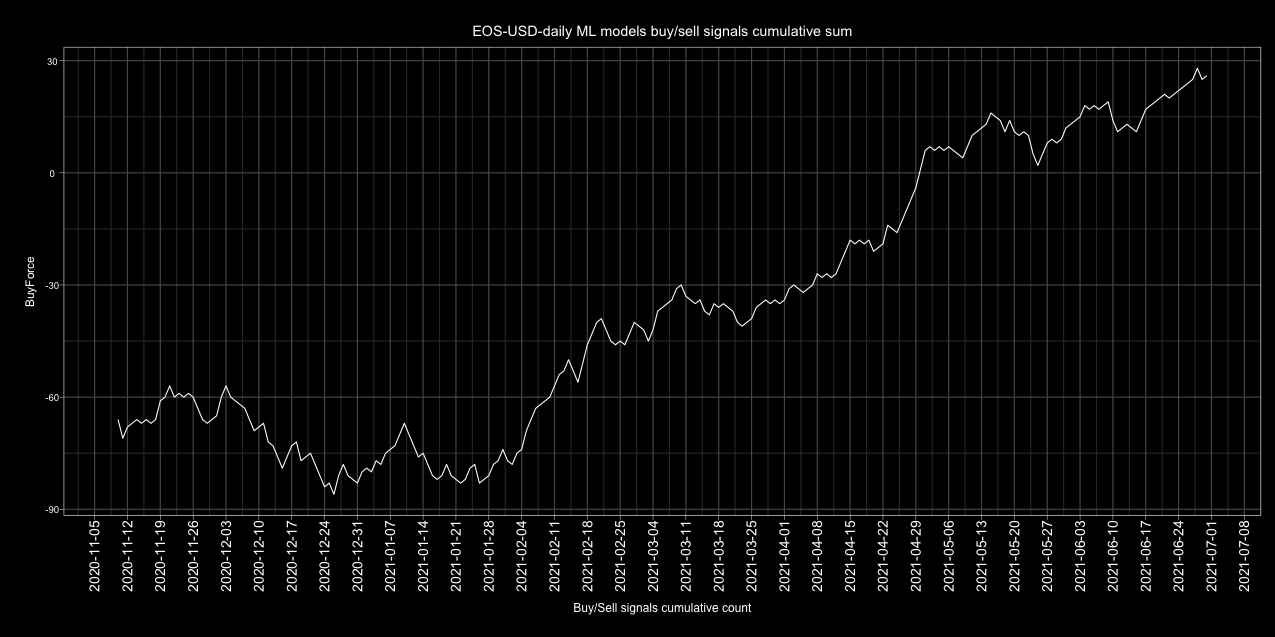

Values plotted in this chart, from the file beside it:
Date, buy, sell, Action, ActionID
2017-01-01, 4, 1, buy, 1
2017-01-02, 4, 1, buy, 1
2017-01-03, 3, 2, buy, 1
2017-01-04, 3, 2, buy, 1
2017-01-05, 2, 3, sell, 0
2017-01-06, 2, 3, sell, 0
2017-01-07, 3, 2, buy, 1
2017-01-08, 0, 5, sell, 0
2017-01-09, 1, 4, sell, 0
2017-01-10, 2, 3, sell, 0
2017-01-11, 4, 1, buy, 1
2017-01-12, 3, 2, buy, 1
2017-01-13, 3, 2, buy, 1
2017-01-14, 2, 3, sell, 0
2017-01-15, 1, 4, sell, 0
2017-01-16, 1, 4, sell, 0
2017-01-17, 2, 3, sell, 0
2017-01-18, 3, 2, buy, 1
2017-01-19, 2, 3, sell, 0
2017-01-20, 3, 2, buy, 1
2017-01-21, 4, 1, buy, 1
2017-01-22, 2, 3, sell, 0
2017-01-23, 2, 3, sell, 0
2017-01-24, 4, 1, buy, 1
2017-01-25, 4, 1, buy, 1
2017-01-26, 3, 2, buy, 1
2017-01-27, 1, 4, sell, 0
2017-01-28, 4, 1, buy, 1
2017-01-29, 3, 2, buy, 1
2017-01-30, 5, 0, buy, 1
2017-01-31, 5, 0, buy, 1
2017-02-01, 4, 1, buy, 1
2017-02-02, 2, 3, sell, 0
2017-02-03, 1, 4, sell, 0
2017-02-04, 3, 2, buy, 1
2017-02-05, 2, 3, sell, 0
2017-02-06, 1, 4, sell, 0
2017-02-07, 2, 3, sell, 0
2017-02-08, 3, 2, buy, 1
2017-02-09, 3, 2, buy, 1
2017-02-10, 2, 3, sell, 0
2017-02-11, 2, 3, sell, 0
2017-02-12, 1, 4, sell, 0
2017-02-13, 3, 2, buy, 1
2017-02-14, 2, 3, sell, 0
2017-02-15, 3, 2, buy, 1
2017-02-16, 4, 1, buy, 1
2017-02-17, 2, 3, sell, 0
2017-02-18, 4, 1, buy, 1
2017-02-19, 1, 4, sell, 0
2017-02-20, 2, 3, sell, 0
2017-02-21, 3, 2, buy, 1
2017-02-22, 1, 4, sell, 0
2017-02-23, 2, 3, sell, 0
2017-02-24, 4, 1, buy, 1
2017-02-25, 3, 2, buy, 1
2017-02-26, 4, 1, buy, 1
2017-02-27, 3, 2, buy, 1
2017-02-28, 2, 3, sell, 0
2017-03-01, 3, 2, buy, 1
... 1,582 more rows
